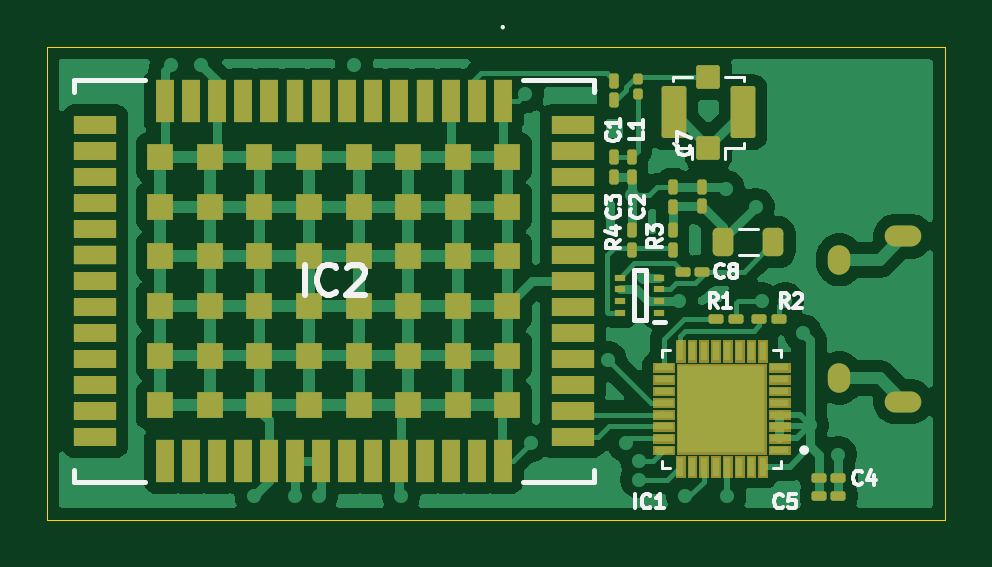
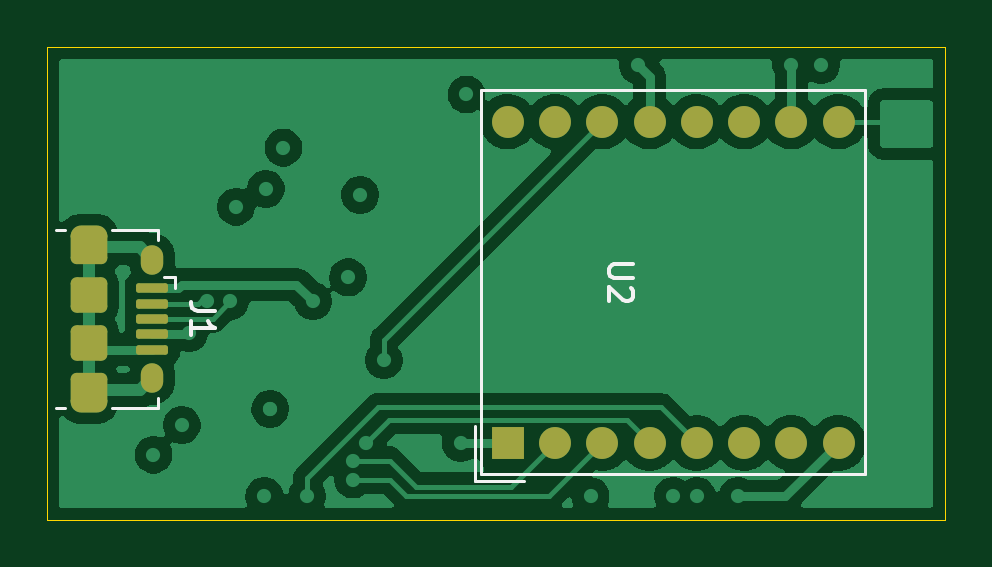
Circuit board: 11 layer files. Board 38.0 x 20.0 mm.
- bottom_copper: Janus HW-B_Cu.gbr (59912 bytes)
- bottom_mask: Janus HW-B_Mask.gbr (2228 bytes)
- paste: Janus HW-B_Paste.gbr (2218 bytes)
- bottom_silk: Janus HW-B_Silkscreen.gbr (2678 bytes)
- outline: Janus HW-Edge_Cuts.gbr (606 bytes)
- top_copper: Janus HW-F_Cu.gbr (82598 bytes)
- top_mask: Janus HW-F_Mask.gbr (14851 bytes)
- paste: Janus HW-F_Paste.gbr (7072 bytes)
- top_silk: Janus HW-F_Silkscreen.gbr (18382 bytes)
- inner_copper: Janus HW-In1_Cu.gbr (33638 bytes)
- inner_copper: Janus HW-In2_Cu.gbr (27136 bytes)

=== bottom_copper: Janus HW-B_Cu.gbr (59912 bytes, source omitted) ===
=== bottom_mask: Janus HW-B_Mask.gbr (2228 bytes, source withheld) ===
=== paste: Janus HW-B_Paste.gbr (2218 bytes, source withheld) ===
=== bottom_silk: Janus HW-B_Silkscreen.gbr ===
%TF.GenerationSoftware,KiCad,Pcbnew,9.0.1*%
%TF.CreationDate,2025-05-26T16:43:25+02:00*%
%TF.ProjectId,Janus HW,4a616e75-7320-4485-972e-6b696361645f,rev?*%
%TF.SameCoordinates,Original*%
%TF.FileFunction,Legend,Bot*%
%TF.FilePolarity,Positive*%
%FSLAX46Y46*%
G04 Gerber Fmt 4.6, Leading zero omitted, Abs format (unit mm)*
G04 Created by KiCad (PCBNEW 9.0.1) date 2025-05-26 16:43:25*
%MOMM*%
%LPD*%
G01*
G04 APERTURE LIST*
%ADD10C,0.150000*%
%ADD11C,0.120000*%
G04 APERTURE END LIST*
D10*
X179454819Y-65188095D02*
X180264342Y-65188095D01*
X180264342Y-65188095D02*
X180359580Y-65235714D01*
X180359580Y-65235714D02*
X180407200Y-65283333D01*
X180407200Y-65283333D02*
X180454819Y-65378571D01*
X180454819Y-65378571D02*
X180454819Y-65569047D01*
X180454819Y-65569047D02*
X180407200Y-65664285D01*
X180407200Y-65664285D02*
X180359580Y-65711904D01*
X180359580Y-65711904D02*
X180264342Y-65759523D01*
X180264342Y-65759523D02*
X179454819Y-65759523D01*
X179550057Y-66188095D02*
X179502438Y-66235714D01*
X179502438Y-66235714D02*
X179454819Y-66330952D01*
X179454819Y-66330952D02*
X179454819Y-66569047D01*
X179454819Y-66569047D02*
X179502438Y-66664285D01*
X179502438Y-66664285D02*
X179550057Y-66711904D01*
X179550057Y-66711904D02*
X179645295Y-66759523D01*
X179645295Y-66759523D02*
X179740533Y-66759523D01*
X179740533Y-66759523D02*
X179883390Y-66711904D01*
X179883390Y-66711904D02*
X180454819Y-66140476D01*
X180454819Y-66140476D02*
X180454819Y-66759523D01*
X197154819Y-67166666D02*
X197869104Y-67166666D01*
X197869104Y-67166666D02*
X198011961Y-67119047D01*
X198011961Y-67119047D02*
X198107200Y-67023809D01*
X198107200Y-67023809D02*
X198154819Y-66880952D01*
X198154819Y-66880952D02*
X198154819Y-66785714D01*
X198154819Y-68166666D02*
X198154819Y-67595238D01*
X198154819Y-67880952D02*
X197154819Y-67880952D01*
X197154819Y-67880952D02*
X197297676Y-67785714D01*
X197297676Y-67785714D02*
X197392914Y-67690476D01*
X197392914Y-67690476D02*
X197440533Y-67595238D01*
D11*
%TO.C,U2*%
X169625000Y-57825000D02*
X169625000Y-74075000D01*
X169625000Y-74075000D02*
X185875000Y-74075000D01*
X184050000Y-74350000D02*
X186150000Y-74350000D01*
X185875000Y-57825000D02*
X169625000Y-57825000D01*
X185875000Y-74075000D02*
X185875000Y-57825000D01*
X186150000Y-74350000D02*
X186150000Y-72050000D01*
%TO.C,J1*%
X203890000Y-63740000D02*
X203490000Y-63740000D01*
X203490000Y-71260000D02*
X203890000Y-71260000D01*
X201520000Y-63740000D02*
X199540000Y-63740000D01*
X201520000Y-71260000D02*
X199540000Y-71260000D01*
X199540000Y-63740000D02*
X199540000Y-64160000D01*
X199540000Y-71260000D02*
X199540000Y-70840000D01*
X199310000Y-65740000D02*
X198860000Y-65740000D01*
X198860000Y-66190000D02*
X198860000Y-65740000D01*
%TD*%
M02*

=== outline: Janus HW-Edge_Cuts.gbr ===
%TF.GenerationSoftware,KiCad,Pcbnew,9.0.1*%
%TF.CreationDate,2025-05-26T16:43:25+02:00*%
%TF.ProjectId,Janus HW,4a616e75-7320-4485-972e-6b696361645f,rev?*%
%TF.SameCoordinates,Original*%
%TF.FileFunction,Profile,NP*%
%FSLAX46Y46*%
G04 Gerber Fmt 4.6, Leading zero omitted, Abs format (unit mm)*
G04 Created by KiCad (PCBNEW 9.0.1) date 2025-05-26 16:43:25*
%MOMM*%
%LPD*%
G01*
G04 APERTURE LIST*
%TA.AperFunction,Profile*%
%ADD10C,0.050000*%
%TD*%
G04 APERTURE END LIST*
D10*
X166250000Y-56000000D02*
X204250000Y-56000000D01*
X204250000Y-76000000D01*
X166250000Y-76000000D01*
X166250000Y-56000000D01*
M02*

=== top_copper: Janus HW-F_Cu.gbr (82598 bytes, source omitted) ===
=== top_mask: Janus HW-F_Mask.gbr (14851 bytes, source omitted) ===
=== paste: Janus HW-F_Paste.gbr (7072 bytes, source omitted) ===
=== top_silk: Janus HW-F_Silkscreen.gbr (18382 bytes, source omitted) ===
=== inner_copper: Janus HW-In1_Cu.gbr (33638 bytes, source omitted) ===
=== inner_copper: Janus HW-In2_Cu.gbr (27136 bytes, source omitted) ===
